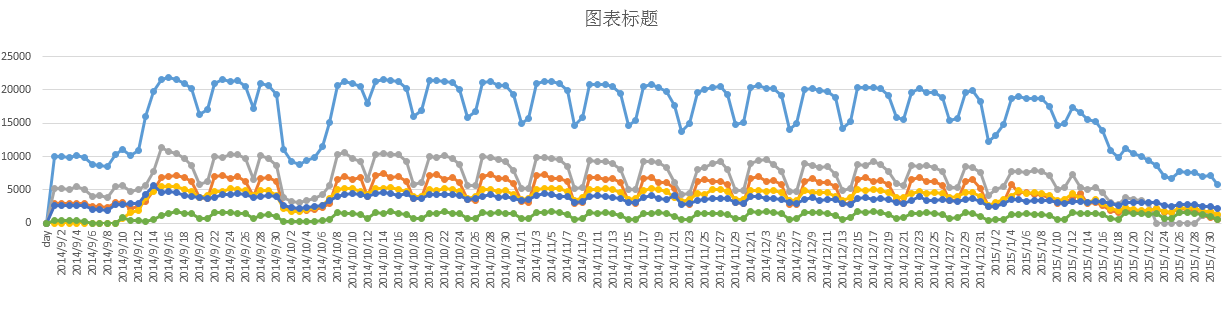

Data behind this chart, as committed beside it:
day, all, 1, 2, 3, 4, 5, 6
2014-09-01, 9930, 2875, 5185, 0, 2605, 367, 566
2014-09-02, 10060, 2983, 5258, 0, 2596, 394, 555
2014-09-03, 9814, 2872, 4976, 0, 2565, 441, 589
2014-09-04, 10124, 3011, 5436, 0, 2627, 392, 535
2014-09-05, 9901, 2928, 4979, 0, 2610, 273, 456
2014-09-06, 8725, 2540, 4045, 0, 2099, 0, 214
2014-09-07, 8591, 2455, 4125, 0, 2064, 0, 160
2014-09-08, 8520, 2411, 3828, 0, 1904, 0, 127
2014-09-09, 10301, 3020, 5429, 0, 2729, 0, 534
2014-09-10, 10995, 3151, 5709, 699, 2852, 839, 645
2014-09-11, 10183, 2195, 4797, 1617, 2879, 405, 573
2014-09-12, 10973, 2463, 5016, 1938, 2985, 448, 542
2014-09-13, 15943, 3310, 5571, 3851, 4351, 287, 367
2014-09-14, 19748, 4876, 7775, 4772, 5602, 554, 432
2014-09-15, 21531, 6813, 11336, 5418, 4529, 1065, 865
2014-09-16, 21840, 7065, 10801, 5549, 4810, 1485, 821
2014-09-17, 21636, 7123, 10390, 5476, 4651, 1676, 815
2014-09-18, 21021, 6835, 9694, 5050, 4189, 1417, 875
2014-09-19, 20175, 6204, 8671, 4711, 3921, 1446, 922
2014-09-20, 16287, 3904, 5776, 3909, 3767, 650, 345
2014-09-21, 17087, 3642, 6250, 4146, 3654, 745, 302
2014-09-22, 21020, 7042, 10014, 4740, 3902, 1535, 990
2014-09-23, 21519, 7075, 9903, 4813, 4262, 1523, 918
2014-09-24, 21283, 6683, 10343, 5184, 4226, 1618, 777
2014-09-25, 21383, 7043, 10319, 5077, 4366, 1453, 634
2014-09-26, 20487, 6288, 9751, 4845, 4277, 1387, 686
2014-09-27, 17250, 4045, 6517, 4084, 3834, 709, 382
2014-09-28, 20904, 6757, 10106, 4827, 4043, 1083, 612
2014-09-29, 20643, 6798, 9629, 4861, 4118, 1348, 613
2014-09-30, 19252, 6193, 8693, 4209, 3935, 918, 514
2014-10-01, 11126, 2335, 3766, 2131, 2598, 266, 0
2014-10-02, 9264, 1910, 3193, 1776, 2339, 244, 0
2014-10-03, 8793, 1820, 3117, 1770, 2217, 251, 0
2014-10-04, 9401, 1827, 3386, 2083, 2379, 255, 0
2014-10-05, 9842, 2033, 3707, 2296, 2453, 286, 0
2014-10-06, 11453, 2356, 4282, 2713, 2663, 363, 0
2014-10-07, 15121, 2920, 5684, 3729, 3319, 529, 0
2014-10-08, 20631, 6527, 10346, 5097, 3995, 1602, 634
2014-10-09, 21262, 6992, 10555, 5148, 4288, 1501, 640
2014-10-10, 20898, 6595, 9683, 5171, 4443, 1388, 642
2014-10-11, 20509, 6774, 9280, 4798, 4357, 1324, 561
2014-10-12, 17906, 3934, 6569, 4300, 3952, 724, 299
2014-10-13, 21273, 7207, 10262, 5168, 4493, 1528, 744
2014-10-14, 21632, 7422, 10381, 5150, 4592, 1447, 661
2014-10-15, 21486, 6898, 10246, 5273, 4444, 1764, 678
2014-10-16, 21229, 7005, 10301, 5112, 4171, 1472, 654
2014-10-17, 20212, 6289, 9250, 4687, 4368, 1285, 599
2014-10-18, 16023, 3756, 5746, 3950, 3625, 642, 305
2014-10-19, 16874, 3884, 6133, 4004, 3707, 682, 316
2014-10-20, 21434, 7164, 10055, 4974, 4340, 1482, 738
2014-10-21, 21401, 7244, 9885, 4924, 4350, 1501, 744
2014-10-22, 21270, 6572, 10116, 5253, 4260, 1667, 713
2014-10-23, 21136, 6778, 9736, 5044, 4321, 1426, 626
2014-10-24, 20121, 6116, 8808, 4731, 4134, 1388, 594
2014-10-25, 15862, 3580, 5621, 3634, 3509, 737, 335
2014-10-26, 16738, 3347, 5601, 3940, 3688, 724, 267
2014-10-27, 21061, 6980, 10059, 5081, 4047, 1612, 702
2014-10-28, 21328, 7308, 9806, 5034, 4362, 1482, 691
2014-10-29, 20669, 6630, 9511, 4782, 3769, 1637, 828
2014-10-30, 20680, 6742, 9229, 4918, 3921, 1479, 733
... 93 more rows
